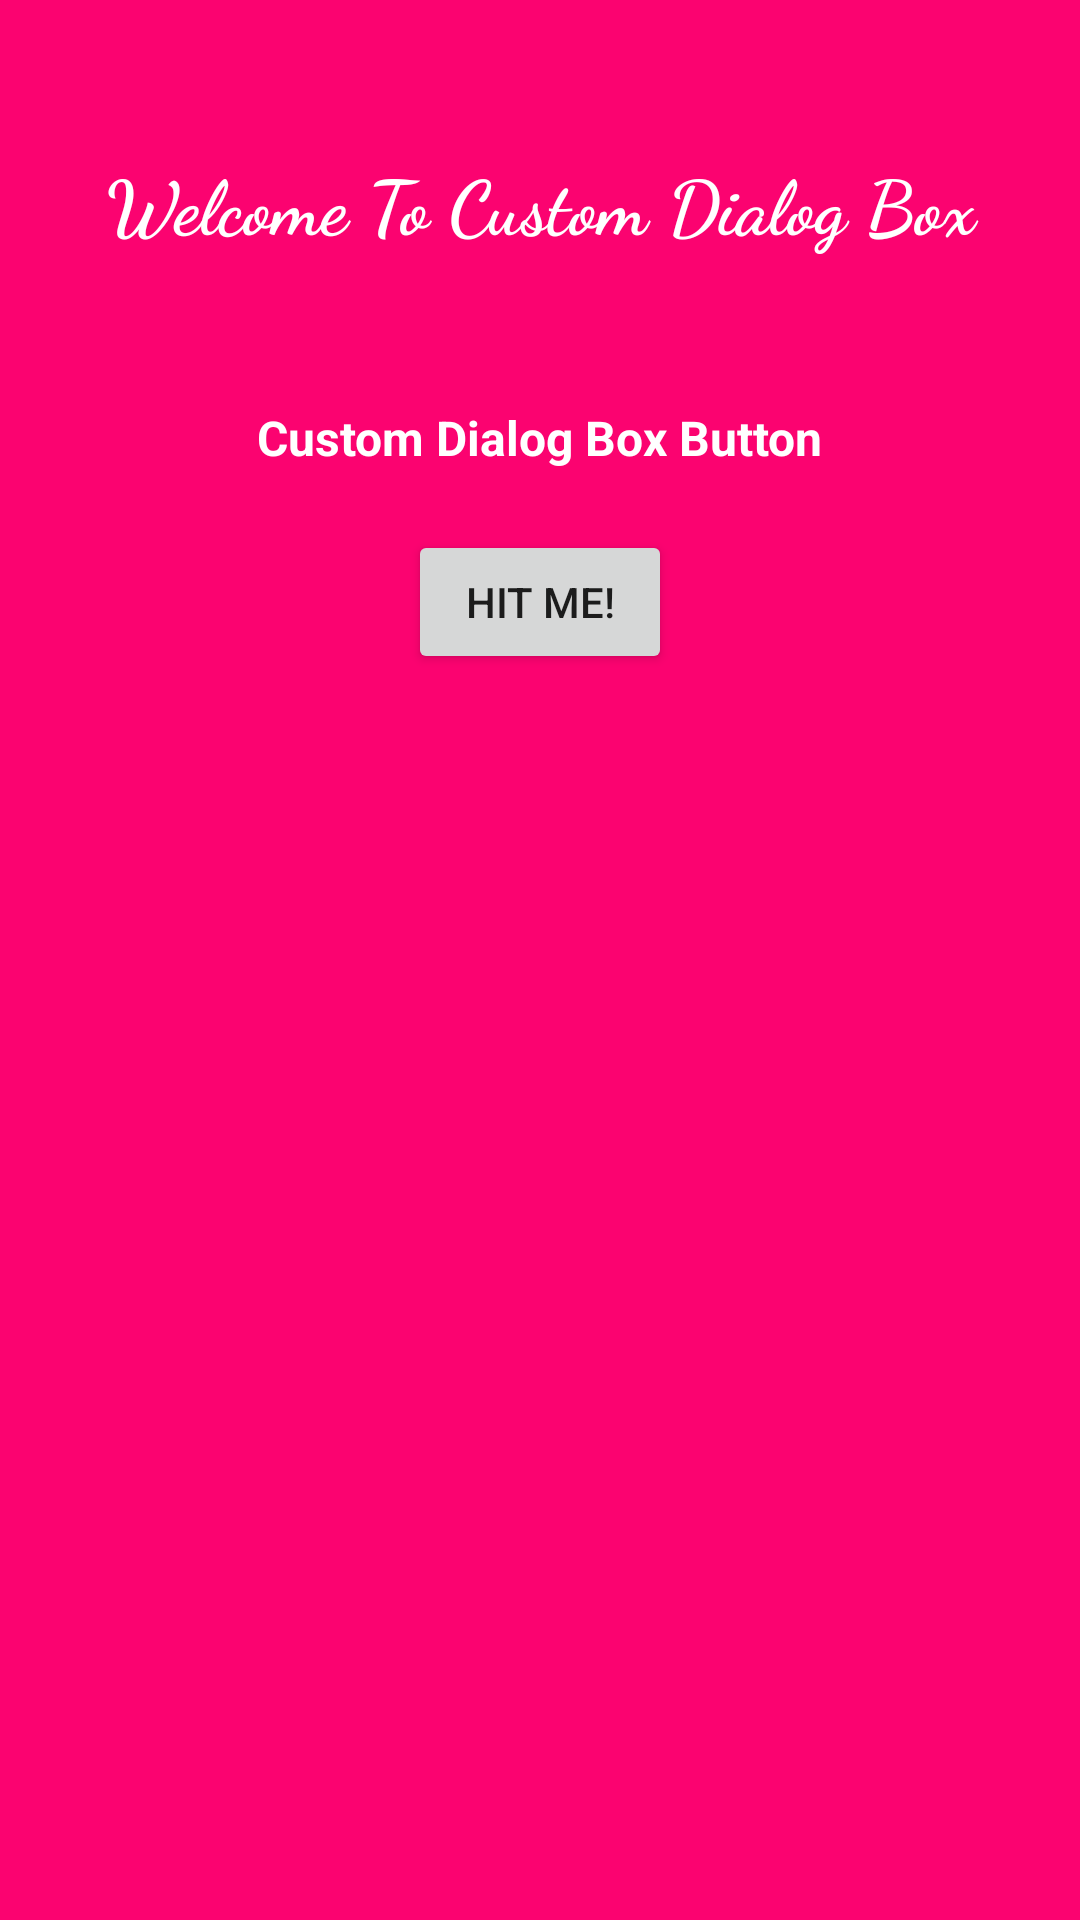

The Android layout XML behind this screen, and the referenced resources:
<!-- AndroidManifest.xml: application theme Theme.CustomDialogBoxJava -->
<!-- res/layout/activity_main.xml -->
<?xml version="1.0" encoding="utf-8"?>
<RelativeLayout xmlns:android="http://schemas.android.com/apk/res/android"
    xmlns:tools="http://schemas.android.com/tools"
    android:layout_width="match_parent"
    android:layout_height="match_parent"
    tools:context=".MainActivity"
    android:background="#FB0370">

    <RelativeLayout
        android:id="@+id/lay5"
        android:layout_width="match_parent"
        android:layout_height="wrap_content"
        android:layout_marginTop="50dp"
        android:layout_marginBottom="30dp">

        <TextView
            android:id="@+id/txt5"
            android:layout_width="match_parent"
            android:layout_height="wrap_content"
            android:text="Welcome To Custom Dialog Box"
            android:textColor="@color/white"
            android:textSize="25sp"
            android:textAlignment="center"
            android:fontFamily="cursive"
            android:textStyle="bold"/>
    </RelativeLayout>

    <RelativeLayout
        android:layout_below="@id/lay5"
        android:id="@+id/lay1"
        android:layout_width="match_parent"
        android:layout_height="wrap_content"
        android:layout_margin="20dp">

        <TextView
            android:id="@+id/txt1"
            android:layout_width="wrap_content"
            android:layout_height="wrap_content"
            android:text="Custom Dialog Box Button"
            android:textColor="@color/white"
            android:textSize="16sp"
            android:layout_marginBottom="20dp"
            android:layout_centerHorizontal="true"
            android:textStyle="bold">

        </TextView>

        <Button
            android:id="@+id/btn1"
            android:layout_width="wrap_content"
            android:layout_height="wrap_content"
            android:layout_below="@id/txt1"
            android:layout_centerInParent="true"
            android:text="Hit Me!" />
    </RelativeLayout>



</RelativeLayout>
<!-- resources referenced by this layout -->
<resources>
  <style name="Theme.CustomDialogBoxJava" parent="Theme.MaterialComponents.DayNight.DarkActionBar">
          
          <item name="colorPrimary">@color/black</item>
          <item name="colorPrimaryVariant">@color/black</item>
          <item name="colorOnPrimary">@color/white</item>
          
          <item name="colorSecondary">@color/teal_200</item>
          <item name="colorSecondaryVariant">@color/teal_700</item>
          <item name="colorOnSecondary">@color/black</item>
          
          <item name="android:statusBarColor">?attr/colorPrimaryVariant</item>
          
      </style>
  <!-- not gathered from this repository: default colours our renderer supplied (Android Studio template values) -->
  <color name="teal_200">#FF03DAC5</color>
  <color name="teal_700">#FF018786</color>
  <color name="black">#FF000000</color>
  <color name="white">#FFFFFFFF</color>
</resources>
